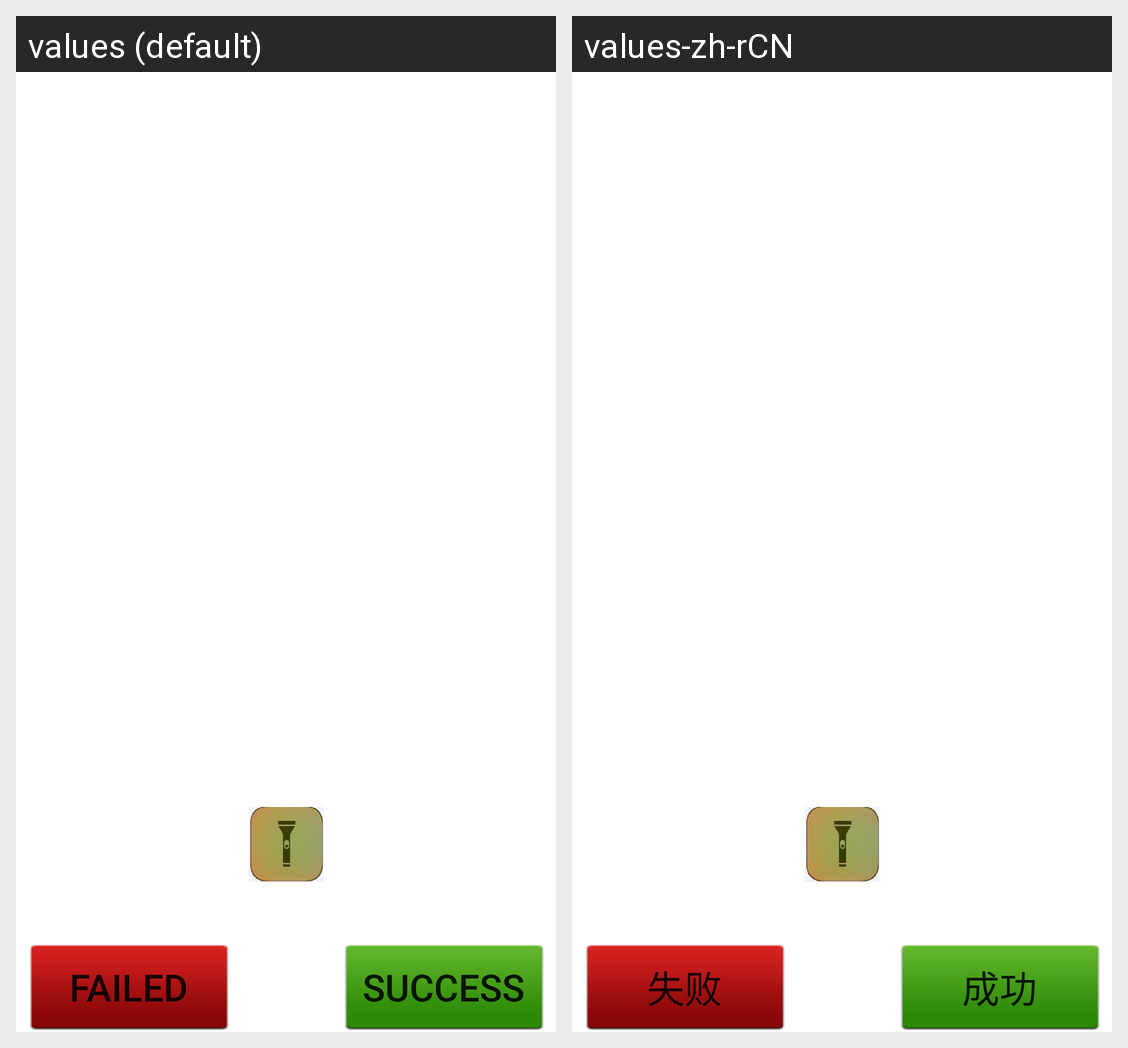

The same Android screen rendered under two of its app's locales, left to right. List the strings drawn on it with the default value and each locale's translation.
Android screen res/layout/test_result_camera_front.xml rendered under 2 locales, left to right: values (default), values-zh-rCN. Device: Nexus 5 (rendered at 1080×1920; each locale shown at half size, 540×960, under a caption strip naming it); theme Theme.MaterialComponents.DayNight.NoActionBar.
Strings drawn on this screen, with the default value and each locale's value (text and hints the layout hard-codes, and strings that could not be matched under every locale, appear in the picture but are not listed):

Button_Status_Success
  values: Success
  values-zh-rCN: 成功

Button_Status_Fail
  values: Failed
  values-zh-rCN: 失败
